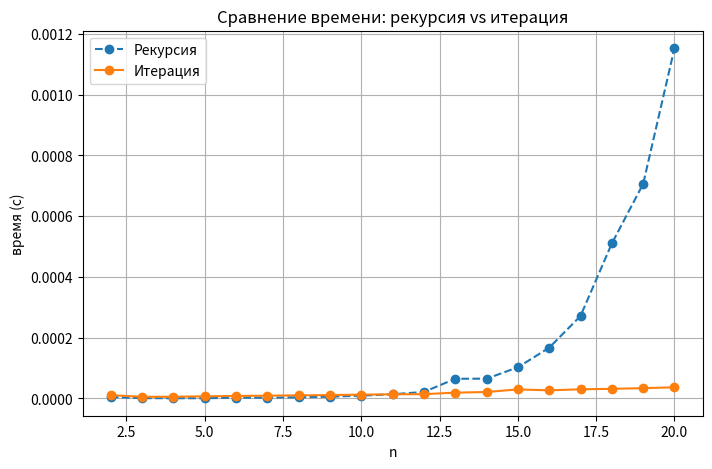

Recreate this plot in Python.
#1.	F(n<=5)=10 ; F(n)= ((-1)^n)*(6*F(n-1)-7*F(n-2))/((2n)!)  (при n >12), F(n)=F(n-2)-F(n-1) (при 5<n<=12)
#Область определения функции – натуральные числа. Написать программу сравнительного 
# вычисления данной функции рекурсивно и итерационно (значение, время). 
# вывести таблицу и график сравнения времени рекурсивного и итерационого метода 
import math
import timeit
import matplotlib.pyplot as plt

def F_recursive(n: int) -> float:
    if n <= 5:
        return 10
    elif n <= 12:
        return (F_recursive(n-2) - F_recursive(n-1))
    else:
        k=(-1)**n
        return (k * (6*F_recursive(n-1) - 7*F_recursive(n-2)) / (math.factorial(2*n)))

def F_iterative(n):
    F = {}
    factorial_cache = 1
    for i in range(n+1):
        if i >= 1:
            factorial_cache *= (2*i - 1)*(2*i)
        if i <= 5:
            F[i] = 10
        elif i <= 12:
            F[i] = F[i-2] - F[i-1]
        else:
            k=(-1)**i
            F[i] = k * (6*F[i-1] - 7*F[i-2]) / factorial_cache
    return F[n]

results = [(n,
            timeit.timeit(lambda n=n: F_recursive(n), number=10),
            timeit.timeit(lambda n=n: F_iterative(n), number=10))
           for n in range(2, 21)]   

print(f"{'n':<3} | {'Время рекурсия (с)':<18} | {'Время итерация (с)':<18}")
for n, trec, titer in results:
    print(f"{n:<3} | {trec:<18.6f} | {titer:<18.6f}")

plt.figure(figsize=(8,5))
plt.plot([r[0] for r in results], [r[1] for r in results], '--o', label='Рекурсия')
plt.plot([r[0] for r in results], [r[2] for r in results], '-o', label='Итерация')
plt.xlabel('n')
plt.ylabel('время (с)')
plt.title('Сравнение времени: рекурсия vs итерация')
plt.legend()
plt.grid(True)
plt.show()
